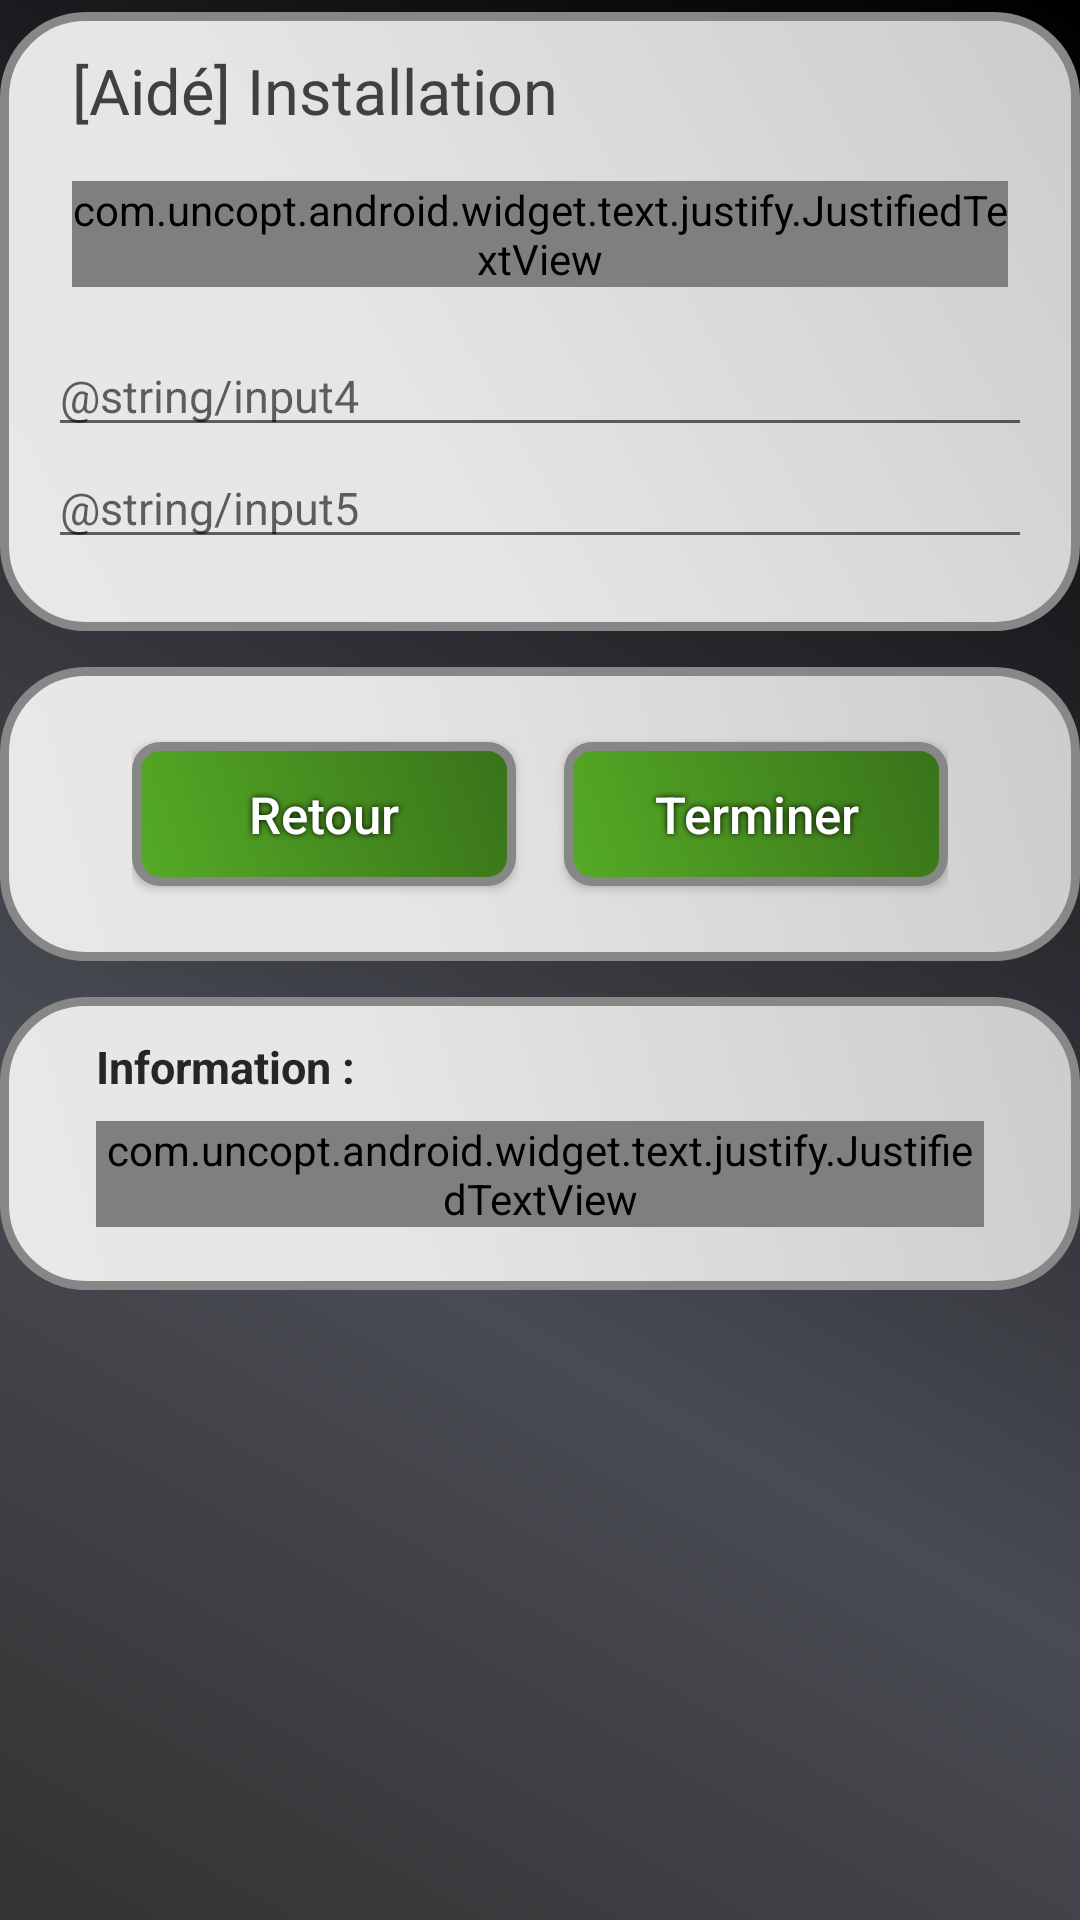

The Android layout XML behind this screen, and the referenced resources:
<!-- AndroidManifest.xml: application theme AppTheme -->
<!-- res/layout/activity_installde2.xml -->
<?xml version="1.0" encoding="utf-8"?>
<androidx.constraintlayout.widget.ConstraintLayout
    xmlns:android="http://schemas.android.com/apk/res/android"
    xmlns:app="http://schemas.android.com/apk/res-auto"
    android:layout_width="match_parent"
    android:layout_height="match_parent"
    android:orientation="vertical"
    android:background="@drawable/ombreshape">


    
    <LinearLayout
        android:id="@+id/cadre1"
        android:layout_width="match_parent"
        android:layout_height="wrap_content"
        app:layout_constraintLeft_toLeftOf="parent"
        app:layout_constraintRight_toRightOf="parent"
        app:layout_constraintTop_toTopOf="parent"
        android:paddingLeft="16dp"
        android:paddingRight="16dp"
        android:paddingTop="8dp"
        android:paddingBottom="24dp"
        android:layout_marginTop="4dp"
        android:orientation="vertical"
        android:gravity="center"
        android:background="@drawable/metalliqueshape" >

        
        <TextView
            android:id="@+id/intitule"
            android:layout_width="match_parent"
            android:layout_height="wrap_content"
            android:layout_marginLeft="8dp"
            android:layout_marginRight="8dp"
            android:layout_marginTop="4dp"
            android:orientation="vertical"
            android:text="@string/installde"
            android:textColor="#404040"
            android:textSize="21sp" />

        
        <com.uncopt.android.widget.text.justify.JustifiedTextView
            android:id="@+id/install_note2"
            android:layout_width="match_parent"
            android:layout_height="wrap_content"
            android:orientation="vertical"
            android:layout_marginLeft="8dp"
            android:layout_marginRight="8dp"
            android:layout_marginTop="16dp"
            android:layout_marginBottom="16dp"
            android:text="@string/install_note2"
            android:textColor="#000000"
            android:textSize="15sp" />

        

        <EditText
            android:id="@+id/input_mymail"
            android:layout_width="match_parent"
            android:layout_height="wrap_content"
            android:hint="@string/input4"
            android:textSize="15sp" />

        <EditText
            android:id="@+id/input_password"
            android:layout_width="match_parent"
            android:layout_height="wrap_content"
            android:hint="@string/input5"
            android:textSize="15sp" />

    </LinearLayout>

    
    <LinearLayout
        android:id="@+id/cadre2"
        android:layout_width="match_parent"
        android:layout_height="wrap_content"
        android:orientation="vertical"
        android:gravity="center"
        android:paddingLeft="36dp"
        android:paddingRight="36dp"
        android:paddingTop="9dp"
        android:paddingBottom="9dp"
        android:layout_marginTop="12dp"
        android:background="@drawable/metalliqueshape"
        app:layout_constraintTop_toBottomOf="@id/cadre1"
        android:layout_below="@id/cadre1" >

        <LinearLayout
            android:layout_height="wrap_content"
            android:layout_width="fill_parent"
            android:orientation="horizontal"
            android:weightSum="1.0"
            android:layout_marginLeft="8dp"
            android:layout_marginRight="8dp" >

            <Button
                android:id="@+id/btn_previous"
                android:layout_height="wrap_content"
                android:layout_weight=".5"
                android:layout_width="0dip"
                android:onClick="precedent"
                android:orientation="vertical"
                android:text="@string/btn_previous"
                android:textColor="#FFFFFF"
                android:textSize="17sp"
                android:textAllCaps="false"
                android:background="@drawable/boutonsshape"
                android:layout_marginTop="16dp"
                android:layout_marginBottom="16dp"
                android:layout_marginRight="8dp"
                android:shadowColor="#000000"
                android:shadowDx="0"
                android:shadowDy="0"
                android:shadowRadius="5" />

            <Button
                android:id="@+id/btn_terminer"
                android:layout_height="wrap_content"
                android:layout_weight=".5"
                android:layout_width="0dip"
                android:onClick="terminer"
                android:orientation="vertical"
                android:layout_below="@id/btn_role1"
                android:text="@string/btn_terminer"
                android:textColor="#FFFFFF"
                android:textSize="17sp"
                android:textAllCaps="false"
                android:background="@drawable/boutonsshape"
                android:layout_marginTop="16dp"
                android:layout_marginBottom="16dp"
                android:layout_marginLeft="8dp"
                android:shadowColor="#000000"
                android:shadowDx="0"
                android:shadowDy="0"
                android:shadowRadius="5" />
        </LinearLayout>

    </LinearLayout>

    
    <LinearLayout
        android:id="@+id/cadre3"
        android:layout_width="match_parent"
        android:layout_height="wrap_content"
        android:orientation="vertical"
        android:gravity="left"
        android:paddingLeft="32dp"
        android:paddingRight="32dp"
        android:paddingTop="9dp"
        android:paddingBottom="9dp"
        android:layout_marginTop="12dp"
        android:background="@drawable/metalliqueshape"
        app:layout_constraintTop_toBottomOf="@id/cadre2"
        android:layout_below="@id/cadre2" >

        <TextView
            android:id="@+id/titre_avertissement"
            android:layout_width="wrap_content"
            android:minWidth="56sp"
            android:layout_height="wrap_content"
            android:orientation="horizontal"
            android:text="@string/message13C"
            android:textStyle="bold"
            android:textColor="#262626"
            android:textSize="15sp"
            android:paddingTop="4dp"/>

        <com.uncopt.android.widget.text.justify.JustifiedTextView
            android:id="@+id/avertissement"
            android:layout_width="match_parent"
            android:layout_height="wrap_content"
            android:orientation="vertical"
            android:layout_marginTop="8dp"
            android:layout_marginBottom="12dp"
            android:text="@string/message13D"
            android:textStyle="italic"
            android:textColor="#262626"
            android:textSize="14sp">

        </com.uncopt.android.widget.text.justify.JustifiedTextView>

    </LinearLayout>

</androidx.constraintlayout.widget.ConstraintLayout>
<!-- resources referenced by this layout -->
<resources>
  <!-- drawable boutonsshape (drawable) -->
  <?xml version="1.0" encoding="utf-8"?>
  <selector xmlns:android="http://schemas.android.com/apk/res/android">
  <item android:state_pressed="false">
      <shape xmlns:android="http://schemas.android.com/apk/res/android" android:shape="rectangle" >
          <corners
              android:radius="8dp"
              />
          <gradient
              android:angle="45"
              android:centerX="35%"
              android:startColor="#55ab26"
              android:endColor="#39721a"
              android:type="linear"
              />
          <padding
              android:left="16dp"
              android:top="8dp"
              android:right="16dp"
              android:bottom="8dp"
              />
          <stroke
              android:width="3dp"
              android:color="#878787"
              />
      </shape>
  </item>
  <item android:state_pressed="true">
      <shape xmlns:android="http://schemas.android.com/apk/res/android" android:shape="rectangle" >
          <corners
              android:radius="8dp"
              />
          <gradient
              android:angle="45"
              android:centerX="35%"
              android:startColor="#494b53"
              android:endColor="#93959f"
              android:type="linear"
              />
          <padding
              android:left="16dp"
              android:top="8dp"
              android:right="16dp"
              android:bottom="8dp"
              />
          <stroke
              android:width="3dp"
              android:color="#878787"
              />
      </shape>
  </item>
  </selector>
  <!-- drawable metalliqueshape (drawable) -->
  <?xml version="1.0" encoding="utf-8"?>
  <shape xmlns:android="http://schemas.android.com/apk/res/android" android:shape="rectangle" >
      <corners
          android:radius="27dp"
          />
      <gradient
          android:angle="45"
          android:centerX="35%"
          android:centerColor="#e6e6e6"
          android:startColor="#E8E8E8"
          android:endColor="#cccccc"
          android:type="linear"
          />
      <padding
          android:left="0dp"
          android:top="0dp"
          android:right="0dp"
          android:bottom="0dp"
          />
      <size
          android:width="270dp"
          android:height="60dp"
          />
      <stroke
          android:width="3dp"
          android:color="#878787"
          />
  </shape>
  <!-- drawable ombreshape (drawable) -->
  <?xml version="1.0" encoding="utf-8"?>
  <shape xmlns:android="http://schemas.android.com/apk/res/android" android:shape="rectangle" >
      <gradient
          android:angle="45"
          android:centerX="35%"
          android:centerColor="#494b53"
          android:startColor="#333333"
          android:endColor="#000000"
          android:type="linear"
          />
      <padding
          android:left="0dp"
          android:top="0dp"
          android:right="0dp"
          android:bottom="0dp"
          />
  </shape>
  <string name="btn_previous">Retour</string>
  <string name="btn_terminer">Terminer</string>
  <string name="install_note2">Veuillez compléter ces champs :</string>
  <string name="installde">[Aidé] Installation</string>
  <string name="message13C">Information :</string>
  <style name="AppTheme" parent="Theme.AppCompat.Light.DarkActionBar">
          
          <item name="colorPrimary">@color/colorPrimary</item>
          <item name="colorPrimaryDark">@color/colorPrimaryDark</item>
          <item name="colorAccent">@color/colorAccent</item>
      </style>
  <color name="colorPrimary">#55ab26</color>
  <color name="colorPrimaryDark">#39721a</color>
  <color name="colorAccent">#39721a</color>
</resources>
